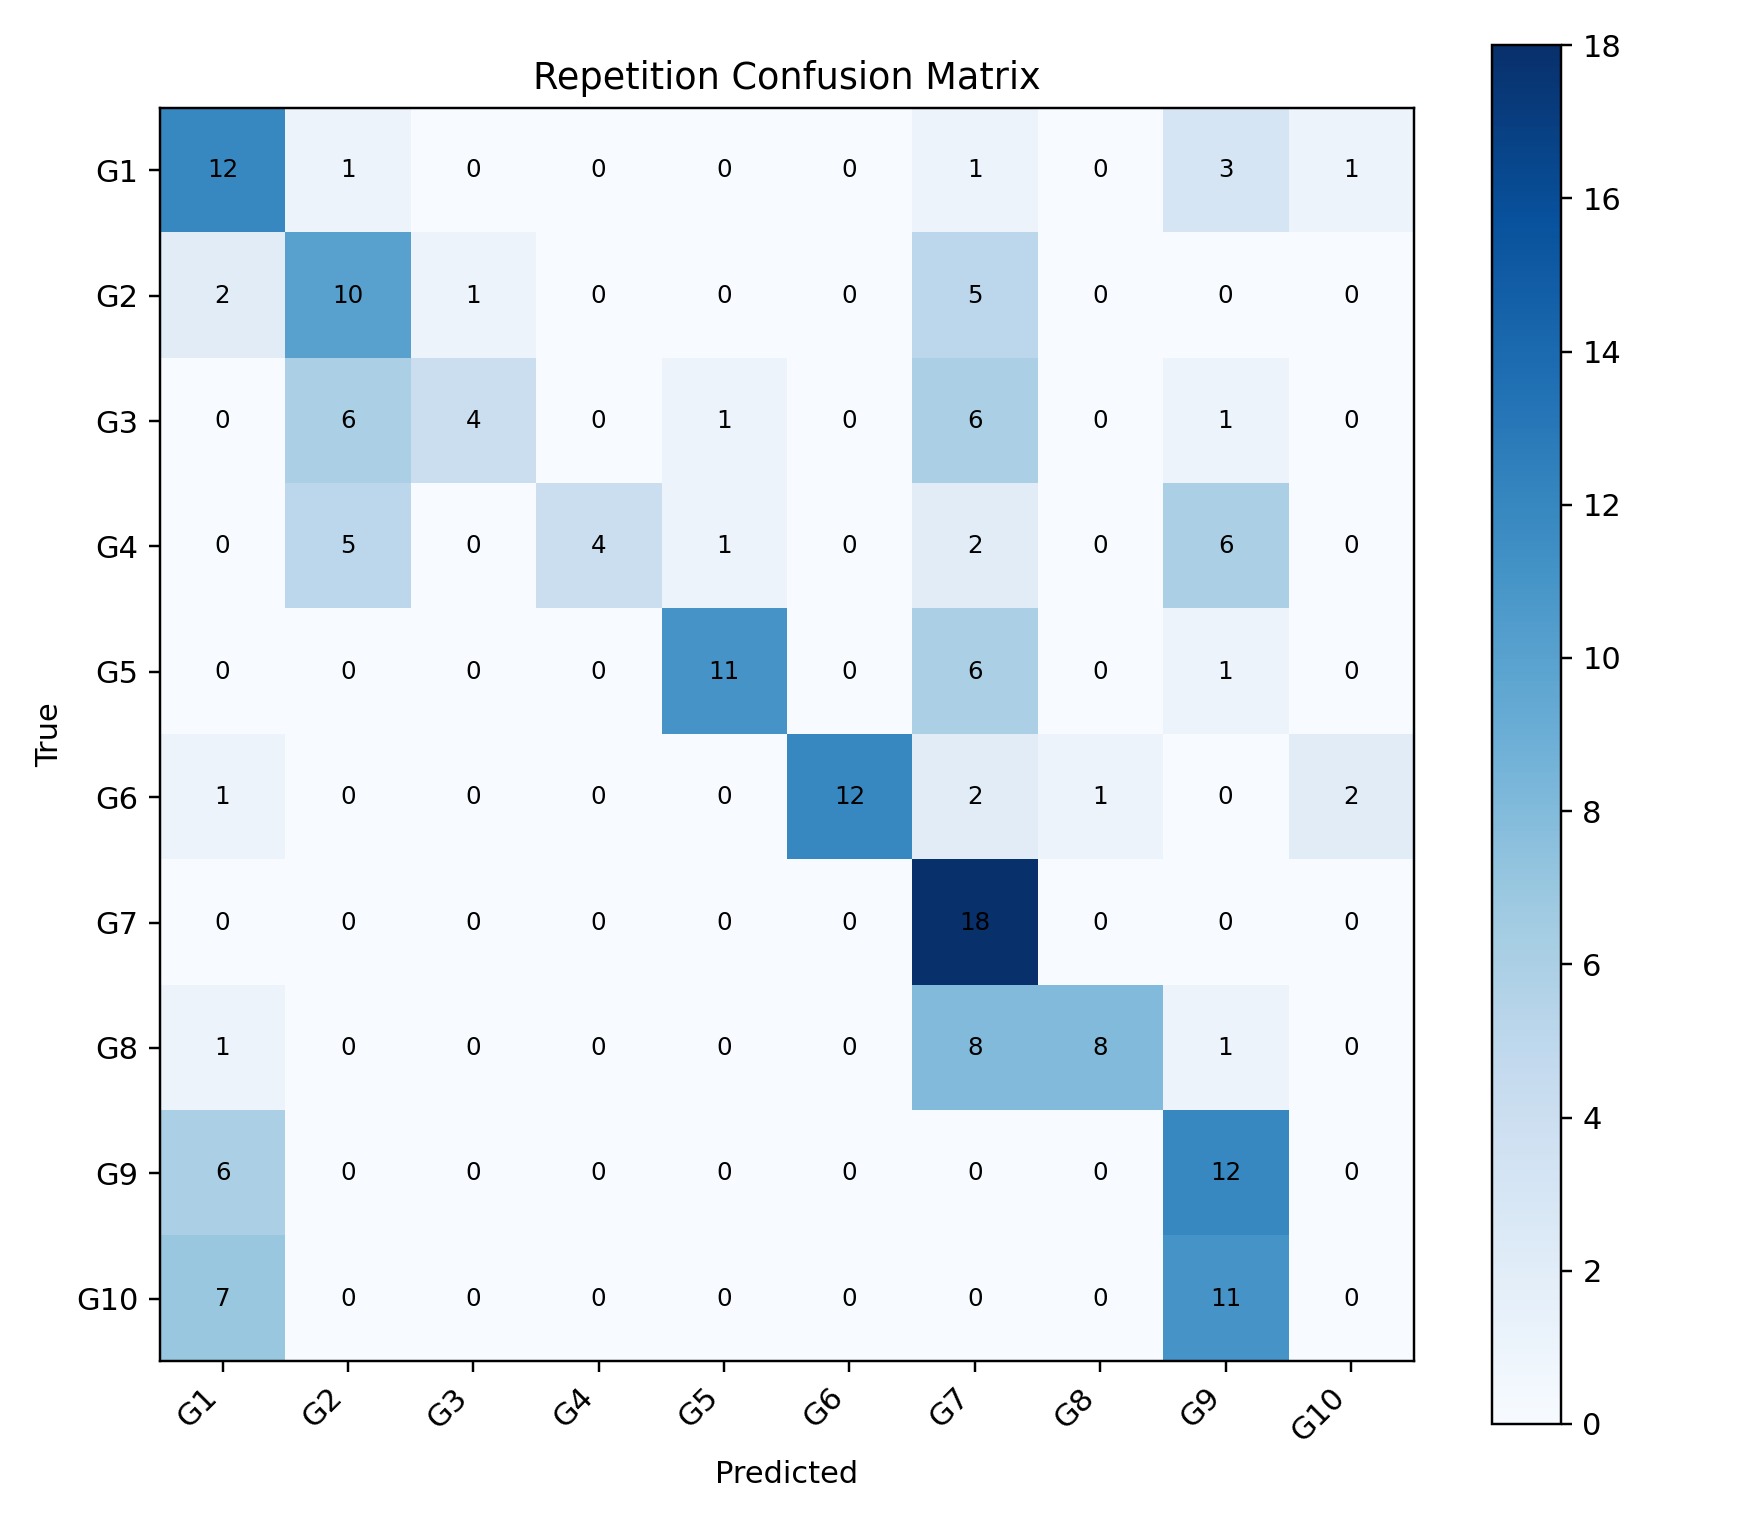

Values plotted in this chart, from the file beside it:
, G1, G2, G3, G4, G5, G6, G7, G8, G9, G10
G1, 12, 1, 0, 0, 0, 0, 1, 0, 3, 1
G2, 2, 10, 1, 0, 0, 0, 5, 0, 0, 0
G3, 0, 6, 4, 0, 1, 0, 6, 0, 1, 0
G4, 0, 5, 0, 4, 1, 0, 2, 0, 6, 0
G5, 0, 0, 0, 0, 11, 0, 6, 0, 1, 0
G6, 1, 0, 0, 0, 0, 12, 2, 1, 0, 2
G7, 0, 0, 0, 0, 0, 0, 18, 0, 0, 0
G8, 1, 0, 0, 0, 0, 0, 8, 8, 1, 0
G9, 6, 0, 0, 0, 0, 0, 0, 0, 12, 0
G10, 7, 0, 0, 0, 0, 0, 0, 0, 11, 0
